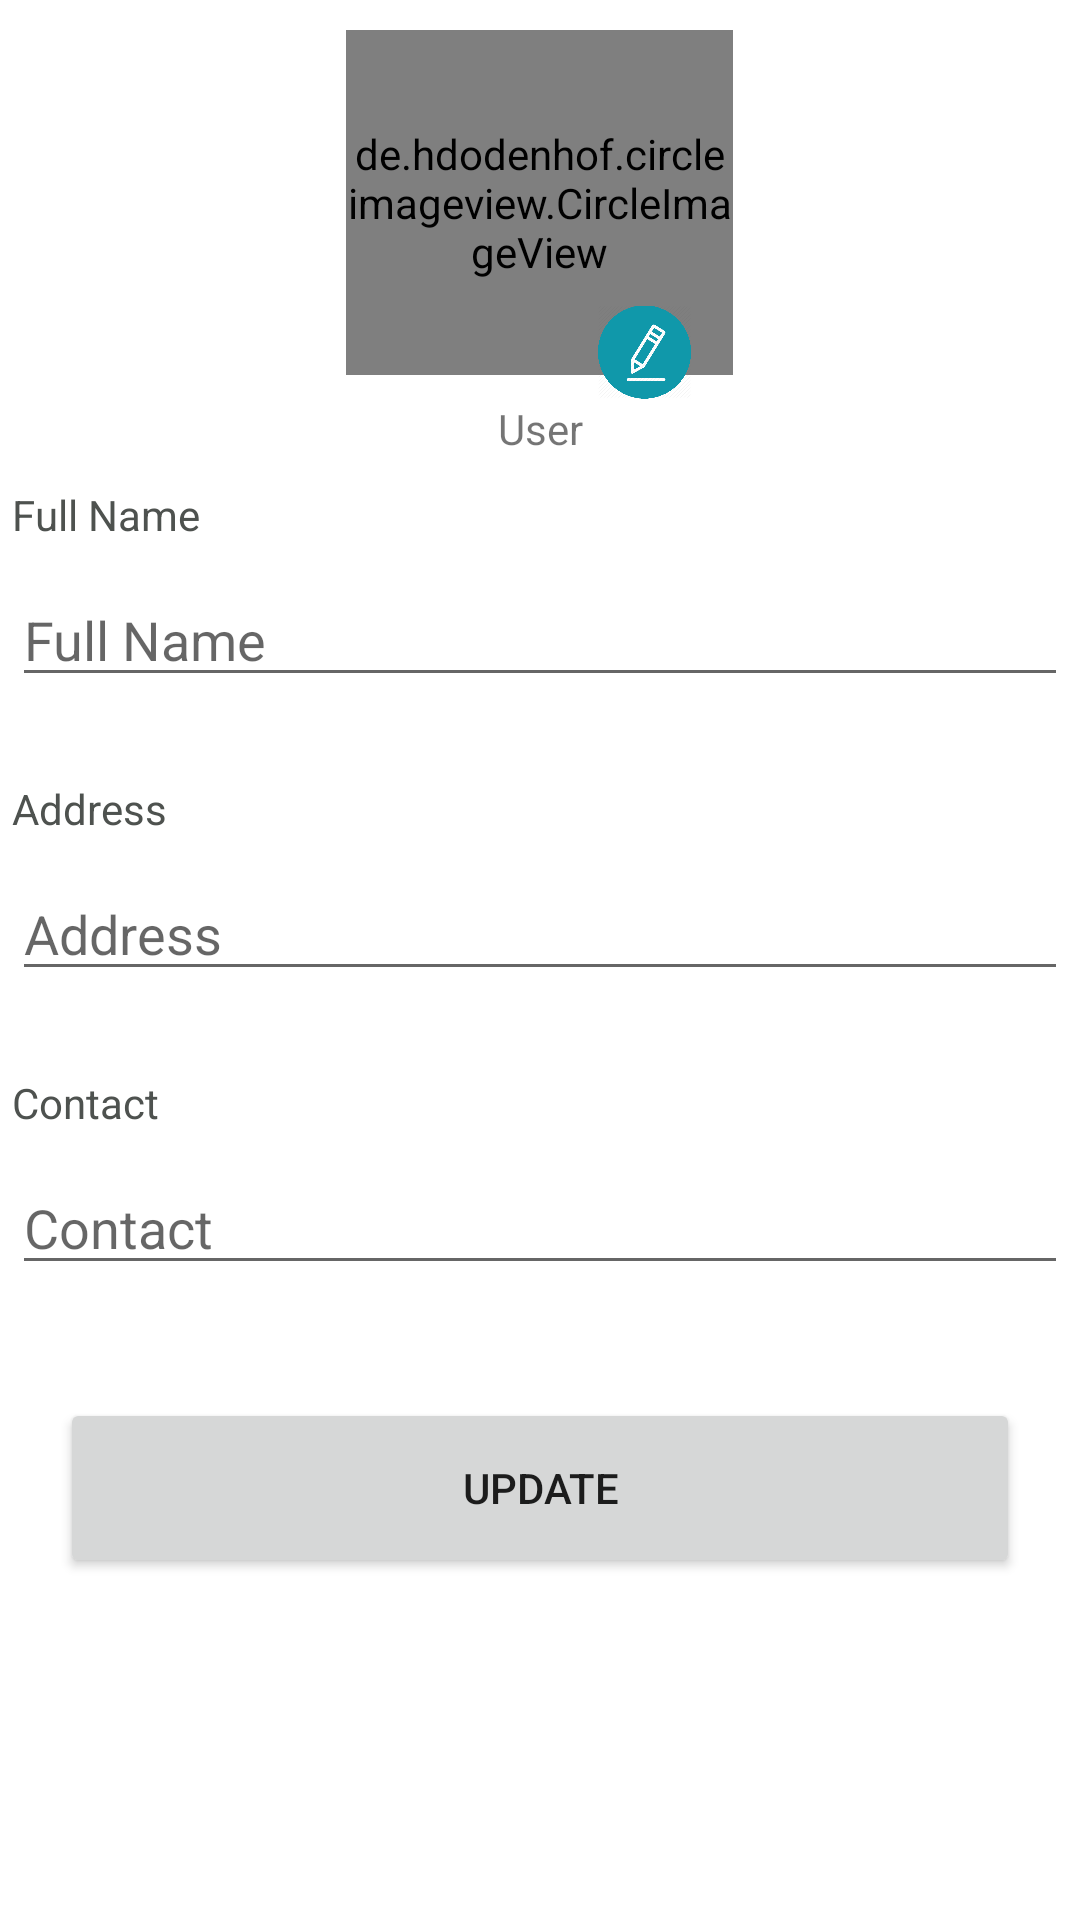

Reconstruct the res/layout file that produces this screen, plus the resources it refers to.
<!-- AndroidManifest.xml: application theme Theme.Ecommercapp -->
<!-- res/layout/user_profile.xml -->
<?xml version="1.0" encoding="utf-8"?>
<FrameLayout xmlns:android="http://schemas.android.com/apk/res/android"
    xmlns:tools="http://schemas.android.com/tools"
    xmlns:app="http://schemas.android.com/apk/res-auto"
    android:layout_width="match_parent"
    android:layout_height="match_parent"
    tools:context=".User.Profile.ProfileFragment">

    
    <LinearLayout
        android:layout_width="match_parent"
        android:layout_height="match_parent"
        android:orientation="vertical">

        <LinearLayout
            android:layout_width="match_parent"
            android:layout_height="152dp"
            android:orientation="vertical">

            <de.hdodenhof.circleimageview.CircleImageView
                android:id="@+id/userImage"
                android:layout_width="129dp"
                android:layout_height="115dp"
                android:layout_gravity="center"
                android:layout_marginTop="10dp"
                android:src="@drawable/ic_baseline_account_circle_24"
                app:civ_border_color="@color/blue"
                app:civ_border_width="2dp" />

            <ImageView
                android:id="@+id/edit_icon"
                android:layout_width="31dp"
                android:layout_height="32dp"
                android:layout_gravity="center"
                android:layout_marginLeft="35dp"
                android:layout_marginTop="-24dp"
                android:src="@drawable/edit3" />

            <TextView
                android:id="@+id/userType"
                android:textAlignment="center"
                android:layout_width="match_parent"
                android:layout_height="wrap_content"
                android:text="User" />

        </LinearLayout>


        <LinearLayout
            android:layout_width="352dp"
            android:layout_height="78dp"
            android:layout_gravity="center"
            android:layout_margin="10dp"
            android:orientation="vertical">

            <TextView
                android:layout_width="match_parent"
                android:textColor="#4e524f"
                android:layout_height="wrap_content"
                android:text="Full Name" />

            <EditText
                android:id="@+id/fullNameEdit"
                android:layout_marginTop="10dp"
                android:layout_width="match_parent"
                android:layout_height="wrap_content"
                android:ems="10"
                android:hint="Full Name"
                android:inputType="textPersonName" />
        </LinearLayout>


        <LinearLayout
            android:layout_width="352dp"
            android:layout_height="78dp"
            android:layout_gravity="center"
            android:layout_margin="10dp"
            android:orientation="vertical">

            <TextView
                android:id="@+id/textView11"
                android:layout_width="match_parent"
                android:textColor="#4e524f"
                android:layout_height="wrap_content"
                android:text="Address" />

            <EditText
                android:id="@+id/addressEdit"
                android:layout_marginTop="10dp"
                android:layout_width="match_parent"
                android:layout_height="wrap_content"
                android:ems="10"
                android:hint="Address"
                android:inputType="textPersonName" />
        </LinearLayout>

        <LinearLayout
            android:layout_width="352dp"
            android:layout_height="78dp"
            android:layout_gravity="center"
            android:layout_margin="10dp"
            android:orientation="vertical">

            <TextView
                android:layout_width="match_parent"
                android:textColor="#4e524f"
                android:layout_height="wrap_content"
                android:text="Contact" />

            <EditText
                android:id="@+id/contactEdit"
                android:layout_marginTop="10dp"
                android:layout_width="match_parent"
                android:layout_height="wrap_content"
                android:ems="10"
                android:hint="Contact"
                android:inputType="number" />
        </LinearLayout>

        <Button
            android:id="@+id/updateBtn"
            android:layout_width="match_parent"
            android:layout_height="60dp"
            android:layout_margin="20dp"
            android:text="Update" />

    </LinearLayout>

</FrameLayout>
<!-- resources referenced by this layout -->
<resources>
  <color name="blue">#016fd2</color>
  <!-- drawable edit3: png bitmap (drawable-v24, 27035 bytes) -->
  <style name="Theme.Ecommercapp" parent="Theme.MaterialComponents.Light.NoActionBar">
          
          <item name="colorPrimary">@color/light_blue</item>
          <item name="colorPrimaryVariant">@color/blue</item>
          <item name="colorOnPrimary">@color/white</item>
          
          <item name="colorSecondary">@color/teal_200</item>
          <item name="colorSecondaryVariant">@color/teal_700</item>
          <item name="colorOnSecondary">@color/black</item>
          
          <item name="android:statusBarColor" tools:targetApi="l">?attr/colorPrimaryVariant</item>
          
      </style>
  <color name="light_blue">#1098AA</color>
  <color name="white">#FFFFFFFF</color>
  <color name="teal_200">#FF03DAC5</color>
  <color name="teal_700">#FF018786</color>
  <color name="black">#FF000000</color>
</resources>
